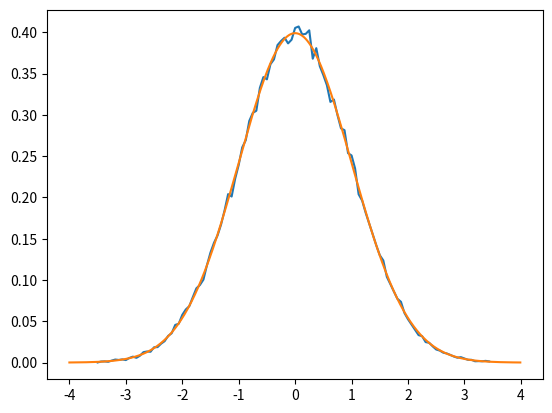

Write Python code to recreate this figure.
import numpy as np
import matplotlib.pyplot as plt

# Number of trials
M = 100000

# The resolution at which we bin the bar plot
delta = 0.0625

x = np.random.normal(0,1,M)

bincenters = np.arange(-3.5, 3.5, delta)
# The length of bincenters
bins = bincenters.size

h = np.zeros(bins)

for i in range(1,M+1):

	for k in range(1,bins+1):

		if (x[i-1] > bincenters[k-1] - delta/2) and (x[i-1] <= bincenters[k-1] + delta/2):
			h[k-1] = h[k-1] + 1


# The histogram divided by the number of trials give you the probability
probest = np.divide(h,M)
# The probability divided by the resolution gives you the PDF
pxest = probest/delta

# THe continue form of the normal pdf
xaxis = np.arange(-4.0,4.0,0.01)
px = (1/np.sqrt(2*np.pi))*np.exp(-0.5*np.multiply(xaxis,xaxis))

plt.plot(bincenters,pxest)
plt.plot(xaxis,px)
plt.show()
